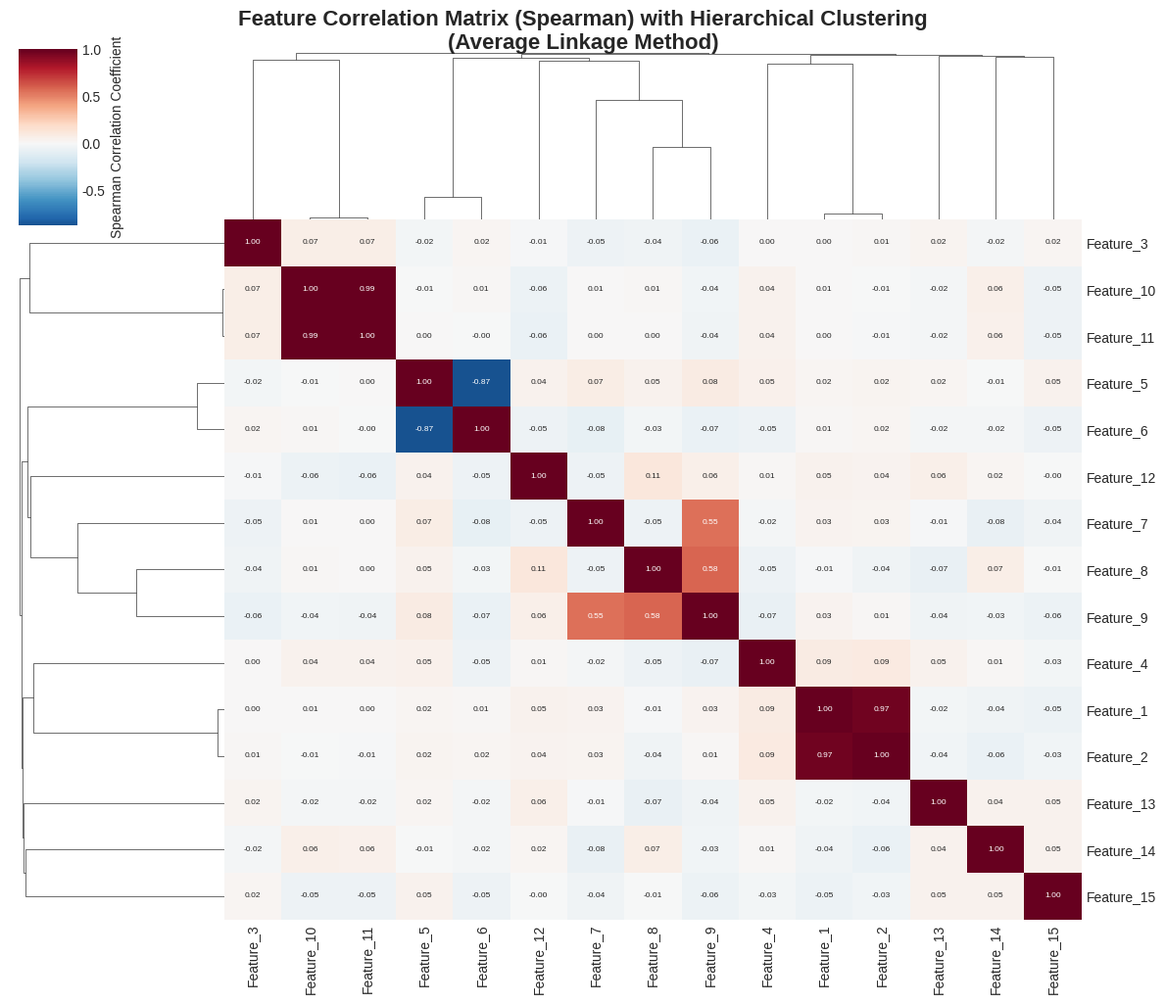
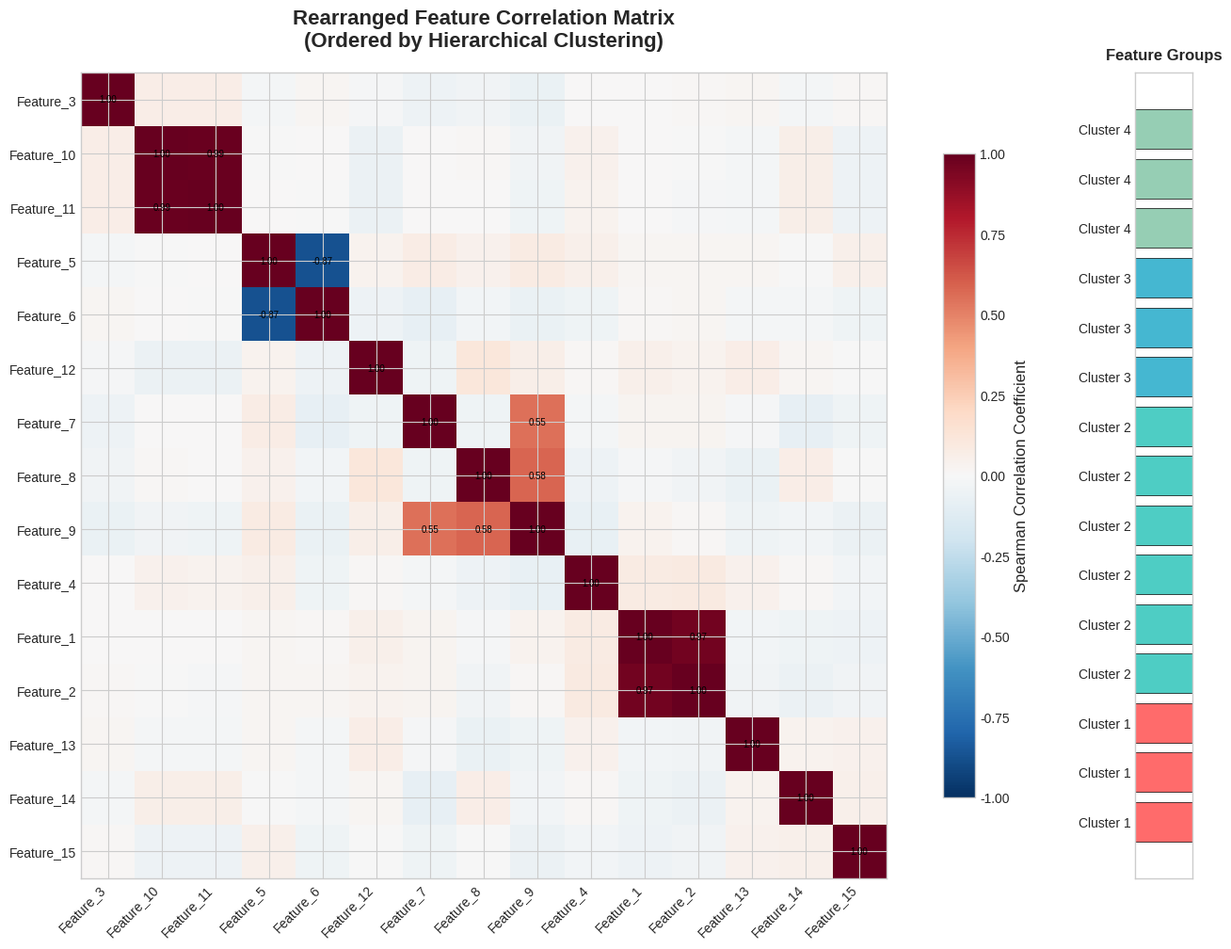

Python code for these plots, in order:
# 导入必要库
import numpy as np
import pandas as pd
import matplotlib.pyplot as plt
import seaborn as sns
from scipy.cluster.hierarchy import linkage, dendrogram, fcluster
from scipy.spatial.distance import squareform
from scipy.stats import spearmanr

# -------------------------- 基础设置 --------------------------
# 字体设置（英文显示，适配学术场景）
plt.rcParams['font.sans-serif'] = ['Arial']
plt.rcParams['axes.unicode_minus'] = False
plt.style.use('seaborn-v0_8-whitegrid')  # 图表样式
np.random.seed(42)  # 固定随机种子，保证结果可复现

# -------------------------- 1. 生成模拟数据（含冗余特征） --------------------------
n_samples = 500  # 样本数
n_features = 15  # 特征数（含冗余，模拟非线性相关）
features = pd.DataFrame()

# 生成带非线性冗余的特征（模拟真实场景中的特征相关性）
features['Feature_1'] = np.random.randn(n_samples)
features['Feature_2'] = np.sin(features['Feature_1']) + np.random.randn(n_samples)*0.1  # 与1非线性冗余
features['Feature_3'] = np.cos(features['Feature_1']) + np.random.randn(n_samples)*0.1  # 与1非线性冗余
features['Feature_4'] = np.random.randn(n_samples)
features['Feature_5'] = features['Feature_4']**2 + np.random.randn(n_samples)*0.2  # 与4非线性冗余
features['Feature_6'] = np.exp(-abs(features['Feature_4'])) + np.random.randn(n_samples)*0.1  # 与4非线性冗余
features['Feature_7'] = np.random.randn(n_samples)
features['Feature_8'] = np.random.randn(n_samples)
features['Feature_9'] = np.sin(features['Feature_7'] + features['Feature_8']) + np.random.randn(n_samples)*0.1  # 与7、8相关
features['Feature_10'] = np.random.randn(n_samples)
features['Feature_11'] = features['Feature_10'] * 0.8 + np.random.randn(n_samples)*0.1  # 与10线性冗余
features['Feature_12'] = np.random.randn(n_samples)
features['Feature_13'] = np.cos(features['Feature_12'] * 2) + np.random.randn(n_samples)*0.1
features['Feature_14'] = np.random.randn(n_samples)
features['Feature_15'] = np.sin(features['Feature_14'] * 3) + np.random.randn(n_samples)*0.1

# -------------------------- 2. 核心计算（按你的技术描述实现） --------------------------
# 2.1 计算斯皮尔曼相关系数矩阵（非线性相关性）
corr_matrix, _ = spearmanr(features)
corr_matrix = pd.DataFrame(corr_matrix, columns=features.columns, index=features.columns)

# 2.2 相关性转距离矩阵（消除正负方向差异：distance = 1 - |correlation|）
distance_matrix = 1 - np.abs(corr_matrix)

# 2.3 层次聚类（平均链接法）
condensed_distance = squareform(distance_matrix)  # 转换为压缩矩阵（适配linkage函数）
linkage_matrix = linkage(condensed_distance, method='average')  # 平均链接法

# 2.4 提取聚类结果（用于特征重排和分组）
dendro = dendrogram(linkage_matrix, no_plot=True)
feature_order = [features.columns[i] for i in dendro['leaves']]  # 聚类树叶节点顺序（特征重排依据）
n_clusters = 4  # 聚类簇数（可按需调整）
cluster_labels = fcluster(linkage_matrix, t=n_clusters, criterion='maxclust')  # 特征分组标签

# -------------------------- 3. 绘制图1：相关性矩阵 + 层次聚类树 --------------------------
fig, ax = plt.subplots(figsize=(12, 10))
# 整合热力图和聚类树（自动应用层次聚类）
g = sns.clustermap(
    corr_matrix,
    method='average',  # 层次聚类方法（与你的描述一致）
    metric='precomputed',  # 使用预计算的距离矩阵
    row_linkage=linkage_matrix,
    col_linkage=linkage_matrix,
    cmap='RdBu_r',  # 红蓝配色（正相关红、负相关蓝、无相关白）
    center=0,  # 颜色中心为0（相关系数=0）
    annot=True,  # 显示相关系数数值
    fmt='.2f',  # 数值保留2位小数
    annot_kws={'size': 6},  # 数值字体大小
    cbar_kws={'label': 'Spearman Correlation Coefficient'},  # 颜色条标签
    figsize=(12, 10)
)
g.fig.suptitle(
    'Feature Correlation Matrix (Spearman) with Hierarchical Clustering\n(Average Linkage Method)',
    fontsize=16, fontweight='bold', y=1.02  # 标题位置调整
)
# 保存图1（可修改保存路径）
g.savefig('feature_correlation_hierarchical_clustering.png', dpi=300, bbox_inches='tight')
plt.close()

# -------------------------- 4. 绘制图2：重排后相关性矩阵 + 聚类分组 --------------------------
# 4.1 按聚类结果重排相关性矩阵
rearranged_corr = corr_matrix.reindex(index=feature_order, columns=feature_order)

# 4.2 准备聚类分组颜色标注
cluster_df = pd.DataFrame({'Feature': features.columns, 'Cluster': cluster_labels})
rearranged_clusters = cluster_df.set_index('Feature').loc[feature_order, 'Cluster']
cluster_colors = ['#FF6B6B', '#4ECDC4', '#45B7D1', '#96CEB4']  # 簇颜色（可自定义）
color_map = {i+1: cluster_colors[i] for i in range(n_clusters)}
rearranged_cluster_colors = [color_map[c] for c in rearranged_clusters]

# 4.3 绘制重排后的热力图
fig, (ax_main, ax_side) = plt.subplots(1, 2, figsize=(14, 10), gridspec_kw={'width_ratios': [20, 1]})

# 热力图主体
im = ax_main.imshow(rearranged_corr, cmap='RdBu_r', vmin=-1, vmax=1)
ax_main.set_xticks(range(len(feature_order)))
ax_main.set_yticks(range(len(feature_order)))
ax_main.set_xticklabels(feature_order, rotation=45, ha='right', fontsize=10)
ax_main.set_yticklabels(feature_order, fontsize=10)
ax_main.set_title(
    'Rearranged Feature Correlation Matrix\n(Ordered by Hierarchical Clustering)',
    fontsize=16, fontweight='bold', pad=20
)

# 标注强相关系数（仅显示绝对值>0.3的数值，避免拥挤）
for i in range(len(feature_order)):
    for j in range(len(feature_order)):
        if abs(rearranged_corr.iloc[i, j]) > 0.3:
            ax_main.text(j, i, f'{rearranged_corr.iloc[i, j]:.2f}',
                        ha="center", va="center", color="black", fontsize=7)

# 右侧聚类分组标注
ax_side.barh(range(len(rearranged_cluster_colors)), [1]*len(rearranged_cluster_colors),
             color=rearranged_cluster_colors, edgecolor='black', linewidth=0.5)
ax_side.set_yticks(range(len(feature_order)))
ax_side.set_yticklabels([f'Cluster {c}' for c in rearranged_clusters], fontsize=10)
ax_side.set_xlim(0, 1)
ax_side.set_xticks([])
ax_side.set_title('Feature Groups', fontsize=12, fontweight='bold', pad=10)

# 添加颜色条
cbar = plt.colorbar(im, ax=ax_main, shrink=0.8)
cbar.set_label('Spearman Correlation Coefficient', fontsize=12)

# 调整布局并保存图2
plt.tight_layout()
plt.savefig('rearranged_feature_correlation_with_clusters.png', dpi=300, bbox_inches='tight')
plt.close()

print("两张图已生成完成！")
print("文件1：feature_correlation_hierarchical_clustering.png（相关性矩阵+聚类树）")
print("文件2：rearranged_feature_correlation_with_clusters.png（重排矩阵+分组标注）")
